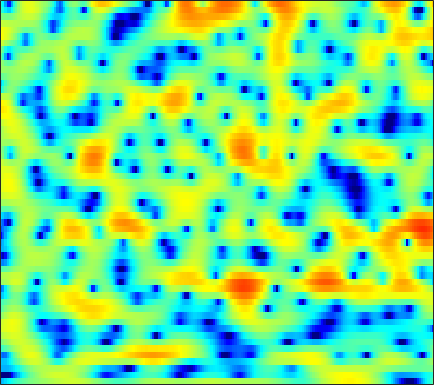

The file beside this chart, header and first rows:
-7.9493, -7.2136, -6.3035, -5.453, -4.8683, -4.1138, -3.4278, -2.9516, -2.3911, -1.8914, -1.4358, -1.1275, -0.76735, -0.44666, -0.22848, 0.022908, 0.24665, 0.41103, 0.62515, 0.84246, 1.054, 1.2136, 1.4341, 1.6483
-20.21, -22.81, -26.41, -22.7, -18.66, -14.54, -11.47, -9.617, -7.567, -5.869, -4.441, -3.511, -2.429, -1.497, -0.8854, -0.169, 0.4499, 0.8568, 1.333, 1.743, 2.091, 2.317, 2.573, 2.784
-7.65, -7.799, -7.83, -7.615, -7.28, -6.633, -5.806, -5.11, -4.146, -3.198, -2.283, -1.644, -0.8675, -0.1884, 0.2566, 0.7626, 1.16, 1.399, 1.643, 1.812, 1.914, 1.957, 1.985, 1.99
-7.022, -7.253, -7.004, -6.169, -5.3, -4.013, -2.72, -1.79, -0.6454, 0.3618, 1.223, 1.774, 2.367, 2.802, 3.024, 3.178, 3.158, 3.026, 2.696, 2.176, 1.458, 0.7882, -0.2603, -1.448
-9.699, -10.64, -10.18, -7.936, -5.975, -3.604, -1.643, -0.4165, 0.9424, 2.025, 2.859, 3.338, 3.784, 4.013, 4.049, 3.92, 3.579, 3.176, 2.439, 1.454, 0.1957, -0.9498, -2.787, -5.026
-2.972, -2.43, -1.696, -0.9392, -0.3556, 0.4248, 1.17, 1.676, 2.263, 2.729, 3.06, 3.212, 3.276, 3.177, 2.997, 2.619, 2.07, 1.545, 0.7055, -0.3026, -1.469, -2.44, -3.848, -5.356
-0.3897, 0.1964, 0.8876, 1.484, 1.867, 2.299, 2.639, 2.828, 2.99, 3.043, 2.975, 2.847, 2.569, 2.169, 1.793, 1.187, 0.4599, -0.157, -1.073, -2.102, -3.235, -4.156, -5.491, -6.968
1.747, 2.146, 2.599, 2.962, 3.165, 3.34, 3.403, 3.375, 3.231, 2.958, 2.549, 2.158, 1.526, 0.7725, 0.1337, -0.8016, -1.799, -2.575, -3.615, -4.64, -5.631, -6.35, -7.288, -8.206
3.132, 3.431, 3.759, 3.989, 4.094, 4.129, 4.03, 3.86, 3.499, 2.97, 2.262, 1.602, 0.5313, -0.77, -1.916, -3.655, -5.604, -7.134, -9.011, -10.31, -10.78, -10.78, -10.66, -10.72
2.872, 3.268, 3.719, 4.048, 4.207, 4.294, 4.22, 4.053, 3.668, 3.096, 2.316, 1.578, 0.3662, -1.146, -2.525, -4.773, -7.699, -10.53, -15.34, -18.24, -14.94, -12.54, -10.45, -9.305
0.2129, 1.047, 1.932, 2.567, 2.896, 3.148, 3.195, 3.104, 2.823, 2.362, 1.74, 1.176, 0.3196, -0.6279, -1.386, -2.421, -3.408, -4.038, -4.659, -4.92, -4.816, -4.567, -4.097, -3.592
-1.957, -1.014, -0.04315, 0.6643, 1.034, 1.315, 1.369, 1.273, 0.9645, 0.4573, -0.2249, -0.8158, -1.675, -2.518, -3.061, -3.58, -3.77, -3.709, -3.396, -2.887, -2.264, -1.754, -1.046, -0.3598
-2.398, -1.981, -1.39, -0.8246, -0.4657, -0.1355, -0.02386, -0.1295, -0.5233, -1.266, -2.398, -3.541, -5.534, -8.093, -10.26, -12.22, -10.95, -8.906, -6.293, -4.153, -2.421, -1.322, -0.06704, 1.001
-7.022, -6.575, -5.025, -3.309, -2.228, -1.151, -0.5289, -0.3559, -0.5203, -1.115, -2.145, -3.214, -5.04, -7.289, -9.061, -10.48, -9.604, -8.017, -5.729, -3.674, -1.925, -0.7822, 0.5184, 1.612
-10.24, -9.018, -5.537, -2.708, -1.199, 0.1978, 1.005, 1.294, 1.308, 0.9392, 0.2296, -0.4912, -1.632, -2.911, -3.793, -4.692, -5.046, -4.877, -4.057, -2.819, -1.447, -0.4584, 0.6686, 1.549
1.116, 1.212, 1.58, 2.089, 2.496, 2.953, 3.212, 3.261, 3.1, 2.645, 1.858, 1.021, -0.486, -2.556, -4.67, -8.895, -16.72, -18.73, -9.983, -5.458, -2.698, -1.294, -0.06309, 0.5855
1.688, 1.73, 1.882, 2.093, 2.268, 2.477, 2.636, 2.678, 2.596, 2.32, 1.839, 1.313, 0.4163, -0.7267, -1.722, -3.03, -3.928, -4.102, -3.538, -2.52, -1.5, -0.8988, -0.413, -0.3416
-1.672, -1.692, -1.49, -1.061, -0.6554, -0.08287, 0.4824, 0.8374, 1.203, 1.433, 1.51, 1.475, 1.318, 1.067, 0.8674, 0.6129, 0.411, 0.3325, 0.3229, 0.3828, 0.441, 0.4457, 0.356, 0.1198
-9.212, -9.681, -8.74, -6.778, -5.241, -3.41, -1.937, -1.025, -0.04798, 0.6944, 1.226, 1.52, 1.771, 1.916, 1.972, 1.983, 1.957, 1.935, 1.87, 1.78, 1.646, 1.507, 1.267, 0.9393
-15.25, -17.36, -14.13, -9.85, -7.4, -4.849, -2.914, -1.759, -0.5258, 0.4076, 1.103, 1.488, 1.859, 2.094, 2.179, 2.229, 2.224, 2.186, 2.116, 2.032, 1.93, 1.828, 1.637, 1.365
-7.824, -7.652, -6.942, -5.749, -4.685, -3.263, -1.953, -1.067, -0.06282, 0.7069, 1.251, 1.51, 1.684, 1.673, 1.577, 1.38, 1.147, 0.9765, 0.8395, 0.8119, 0.8946, 1.004, 1.143, 1.249
-8.618, -7.626, -6.102, -4.572, -3.454, -2.056, -0.8445, -0.05463, 0.7752, 1.36, 1.658, 1.683, 1.429, 0.844, 0.227, -0.8432, -2.045, -2.836, -3.43, -3.319, -2.578, -1.804, -0.6937, 0.3187
-14.42, -11.08, -7.916, -5.468, -3.97, -2.244, -0.7585, 0.1502, 1.078, 1.683, 1.905, 1.797, 1.233, 0.1406, -1.132, -3.644, -7.486, -12.16, -27.12, -15.23, -9.437, -6.926, -4.317, -2.118
-11.25, -10.14, -8.733, -7.242, -5.931, -4.077, -2.182, -0.9109, 0.5166, 1.506, 2.044, 2.133, 1.833, 1.006, 0.01932, -1.703, -3.942, -5.722, -7.868, -9.745, -11.74, -12.97, -11.49, -6.895
-9.67, -10.9, -13.81, -18.69, -16.41, -9.571, -5.119, -2.794, -0.5062, 1.05, 2.032, 2.421, 2.561, 2.266, 1.829, 0.9657, -0.2027, -1.211, -2.857, -4.693, -6.718, -7.861, -7.389, -4.834
-5.898, -6.654, -7.634, -8.055, -7.433, -5.626, -3.483, -2.022, -0.4066, 0.7909, 1.606, 1.994, 2.233, 2.216, 2.048, 1.63, 1.093, 0.6008, -0.05504, -0.6582, -1.127, -1.299, -1.208, -0.7976
-1.602, -1.659, -1.663, -1.483, -1.229, -0.7087, -0.1116, 0.3635, 0.9351, 1.391, 1.694, 1.817, 1.846, 1.74, 1.569, 1.269, 0.8988, 0.5987, 0.213, -0.1692, -0.4802, -0.664, -0.8578, -0.9803
1.162, 1.29, 1.452, 1.618, 1.741, 1.895, 2.03, 2.1, 2.127, 2.07, 1.916, 1.73, 1.405, 0.9875, 0.6476, 0.1796, -0.3012, -0.6292, -1.062, -1.438, -1.779, -2.04, -2.416, -2.849
2.78, 3.034, 3.301, 3.466, 3.533, 3.517, 3.404, 3.232, 2.898, 2.429, 1.826, 1.285, 0.4478, -0.4773, -1.194, -2.146, -2.97, -3.453, -3.901, -4.112, -4.238, -4.346, -4.585, -5.072
3.493, 3.908, 4.3, 4.508, 4.546, 4.444, 4.151, 3.809, 3.182, 2.338, 1.268, 0.3112, -1.201, -2.991, -4.562, -6.885, -9.19, -10.43, -10.46, -9.262, -7.88, -7.032, -6.305, -6.088
3.486, 4.01, 4.46, 4.675, 4.678, 4.496, 4.082, 3.627, 2.798, 1.714, 0.3333, -0.9032, -2.846, -5.24, -7.374, -10.97, -15.97, -20.69, -18.57, -13.41, -10.02, -8.224, -6.558, -5.457
3.396, 3.789, 4.114, 4.218, 4.165, 3.906, 3.451, 2.95, 2.067, 0.9093, -0.5543, -1.884, -3.942, -6.262, -8.062, -10.26, -11.63, -11.93, -11.15, -9.654, -7.896, -6.6, -5.083, -3.842
3.409, 3.52, 3.555, 3.467, 3.347, 3.098, 2.742, 2.367, 1.692, 0.7261, -0.5782, -1.866, -4.086, -7.122, -10.26, -16.72, -24.18, -16.95, -11.35, -8.07, -5.711, -4.349, -2.917, -1.8
2.774, 2.453, 1.906, 1.374, 1.108, 1.035, 1.187, 1.358, 1.468, 1.304, 0.7827, 0.1355, -1.096, -2.707, -4.02, -5.688, -6.362, -5.995, -4.744, -3.284, -1.985, -1.191, -0.32, 0.3058
0.9908, -0.1078, -2.411, -5.804, -8.287, -7.101, -3.507, -1.413, 0.4535, 1.562, 2.068, 2.166, 1.994, 1.616, 1.246, 0.7938, 0.4496, 0.3312, 0.2884, 0.4214, 0.5736, 0.7054, 0.8689, 0.9436
0.3786, -0.4802, -2.208, -4.349, -5.525, -4.843, -2.568, -0.9039, 0.7933, 1.934, 2.62, 2.875, 2.961, 2.792, 2.53, 2.088, 1.541, 1.096, 0.4842, -0.1612, -0.7387, -1.088, -1.431, -1.56
1.15, 1.089, 0.957, 0.8562, 0.8725, 1.099, 1.545, 1.923, 2.415, 2.765, 2.941, 2.932, 2.737, 2.327, 1.904, 1.136, 0.1736, -0.7117, -2.104, -3.794, -5.695, -7.174, -8.578, -8.493
1.272, 1.703, 2.171, 2.521, 2.738, 2.956, 3.116, 3.184, 3.202, 3.107, 2.86, 2.58, 2.049, 1.357, 0.7194, -0.3101, -1.57, -2.698, -4.537, -6.881, -10.19, -13.81, -21.49, -18.36
1.045, 1.881, 2.685, 3.221, 3.479, 3.664, 3.669, 3.584, 3.329, 2.941, 2.405, 1.907, 1.121, 0.1837, -0.622, -1.782, -3.043, -4.032, -5.338, -6.659, -7.873, -8.595, -9.098, -8.851
2.139, 2.897, 3.584, 3.979, 4.096, 4.069, 3.844, 3.573, 3.047, 2.375, 1.566, 0.8673, -0.2059, -1.44, -2.488, -3.986, -5.508, -6.57, -7.647, -8.14, -8.019, -7.667, -6.993, -6.271
4.324, 4.566, 4.718, 4.655, 4.454, 4.013, 3.397, 2.815, 1.954, 0.9812, -0.05873, -0.902, -2.166, -3.626, -4.922, -7.107, -10.1, -13.12, -18.14, -16.97, -12.26, -9.695, -7.12, -5.316
5.659, 5.513, 5.168, 4.601, 4.032, 3.029, 1.765, 0.6675, -0.8772, -2.35, -3.559, -4.27, -5.017, -5.826, -6.616, -7.936, -9.717, -11.2, -12.57, -11.88, -9.586, -7.648, -5.336, -3.427
5.223, 4.938, 4.398, 3.61, 2.81, 1.341, -0.7217, -2.748, -6.402, -11.13, -13.83, -12.16, -9.701, -8.48, -8.124, -8.185, -8.368, -8.473, -8.174, -7.239, -5.838, -4.562, -2.838, -1.218
2.34, 2.312, 2.225, 1.917, 1.424, 0.3722, -1.256, -2.949, -5.794, -8.945, -10.64, -10.24, -9.152, -8.633, -8.785, -9.777, -11.45, -12.67, -12.65, -10.03, -6.892, -4.745, -2.323, -0.3193
-4.508, -2.81, -1.103, -0.1168, 0.2074, 0.2044, -0.2235, -0.7394, -1.644, -2.582, -3.444, -4.011, -4.774, -5.713, -6.721, -8.593, -11.45, -14.16, -15.07, -10.86, -6.907, -4.569, -2.104, -0.1268
-6.636, -4.43, -2.283, -0.9233, -0.2592, 0.2183, 0.3672, 0.3168, 0.07422, -0.3218, -0.818, -1.246, -1.892, -2.659, -3.289, -4.165, -4.933, -5.301, -5.369, -4.859, -3.876, -3.013, -1.749, -0.4893
-1.195, -0.9403, -0.4667, 0.01482, 0.3215, 0.64, 0.8347, 0.8879, 0.885, 0.7625, 0.5369, 0.2975, -0.1071, -0.6034, -1.004, -1.603, -2.212, -2.637, -3.125, -3.495, -3.671, -3.621, -3.203, -2.37
1.054, 0.8186, 0.6136, 0.5664, 0.6131, 0.7883, 1.022, 1.199, 1.39, 1.509, 1.518, 1.445, 1.231, 0.8999, 0.5446, -0.05352, -0.8379, -1.583, -2.814, -4.398, -6.45, -8.075, -9.288, -7.741
1.048, 0.1725, -0.8462, -1.408, -1.406, -0.9129, -0.157, 0.4361, 1.088, 1.589, 1.904, 2.031, 2.065, 1.935, 1.706, 1.248, 0.5544, -0.1777, -1.52, -3.406, -6.14, -8.937, -12.05, -9.136
-0.8402, -3.323, -8.102, -13.48, -10.9, -6.155, -3.236, -1.797, -0.5155, 0.2883, 0.8025, 1.071, 1.329, 1.476, 1.534, 1.492, 1.311, 1.063, 0.5821, -0.06038, -0.6888, -1.062, -1.21, -0.8472
0.2453, -1.508, -4.022, -5.712, -5.67, -4.465, -3.236, -2.621, -2.189, -2.109, -2.149, -2.122, -1.861, -1.302, -0.7686, -0.09378, 0.4421, 0.7378, 0.989, 1.094, 1.121, 1.156, 1.242, 1.402
3.173, 2.428, 1.459, 0.6136, 0.1042, -0.5252, -1.202, -1.889, -3.214, -5.209, -8.026, -10.17, -9.958, -6.797, -4.623, -2.447, -0.984, -0.238, 0.4011, 0.7671, 0.9056, 0.9361, 0.9425, 0.977
4.774, 4.364, 3.759, 3.099, 2.554, 1.72, 0.69, -0.2559, -1.919, -4.169, -7.119, -9.217, -9.177, -6.371, -4.385, -2.417, -1.148, -0.5836, -0.2445, -0.2903, -0.6246, -1.036, -1.641, -2.108
4.44, 4.224, 3.871, 3.455, 3.091, 2.563, 1.942, 1.411, 0.6583, -0.1187, -0.8042, -1.143, -1.276, -1.057, -0.8039, -0.4658, -0.3143, -0.392, -0.8115, -1.696, -3.083, -4.532, -7.196, -10.66
2.63, 2.535, 2.382, 2.217, 2.111, 1.993, 1.901, 1.824, 1.737, 1.64, 1.557, 1.5, 1.447, 1.367, 1.28, 1.061, 0.6701, 0.2312, -0.6171, -1.825, -3.511, -5.143, -7.894, -11.11
-0.05719, -0.2124, -0.4229, -0.5021, -0.387, -0.03219, 0.5227, 1, 1.583, 2.083, 2.469, 2.666, 2.806, 2.797, 2.705, 2.421, 1.958, 1.48, 0.6517, -0.3647, -1.598, -2.646, -4.066, -5.404
-3.002, -3.87, -5.478, -6.812, -6.707, -4.814, -2.449, -0.8657, 0.8195, 2.077, 2.95, 3.403, 3.749, 3.867, 3.799, 3.557, 3.147, 2.736, 2.067, 1.233, 0.2471, -0.5913, -1.915, -3.502
-3.749, -5.222, -8.489, -13.49, -13.77, -8.163, -3.931, -1.695, 0.4916, 2.022, 3.057, 3.557, 3.909, 3.939, 3.778, 3.397, 2.881, 2.463, 1.917, 1.373, 0.8138, 0.3144, -0.5651, -1.794
